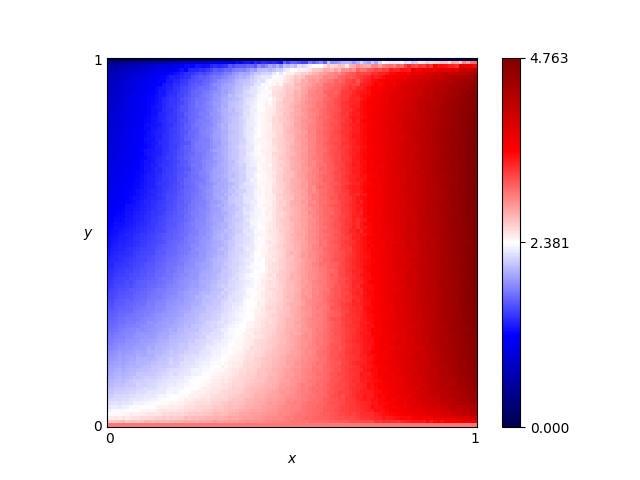

The file beside this chart, header and first rows:
x, y, score
0.46, 0.76, 2.566
0.54, 0.86, 2.887
0.16, 0.19, 2.086
0.61, 0.18, 3.148
0.82, 0.41, 4.025
0.72, 0.66, 3.593
0.63, 0.37, 3.175
0.41, 0.28, 2.482
0.16, 0.44, 1.696
0.8, 0.33, 3.869
0.84, 0.23, 4.02
0.25, 0.48, 1.877
0.62, 0.7, 3.19
0.78, 0.28, 3.801
0.03, 0.68, 1.105
0.57, 0.0, 3.0
0.69, 0.37, 3.378
0.46, 0.05, 2.875
0.65, 0.03, 3.266
0.56, 0.8, 2.952
0.28, 0.44, 1.983
0.65, 0.0, 3.0
0.57, 0.1, 3.051
0.44, 0.29, 2.543
0.63, 0.49, 3.195
0.26, 0.03, 2.65
0.92, 0.27, 4.344
0.69, 0.35, 3.406
0.79, 0.78, 3.899
0.3, 0.26, 2.241
0.98, 0.54, 4.651
0.25, 0.62, 1.783
0.55, 0.43, 2.878
0.19, 0.06, 2.453
0.14, 0.65, 1.416
0.09, 0.65, 1.271
0.92, 1.0, 0.0
0.51, 0.43, 2.733
0.36, 0.66, 2.165
0.33, 0.92, 1.973
0.01, 0.93, 0.7871
0.25, 0.81, 1.777
0.9, 0.46, 4.324
0.3, 0.12, 2.459
0.87, 0.59, 4.227
0.8, 0.75, 3.956
0.93, 0.2, 4.374
0.34, 0.41, 2.19
0.05, 0.48, 1.397
0.9, 0.12, 4.185
0.59, 0.65, 3.084
0.72, 0.62, 3.63
0.29, 0.87, 1.884
0.02, 0.72, 1.024
0.8, 0.35, 3.839
0.09, 0.22, 1.92
0.05, 0.61, 1.226
0.49, 0.38, 2.69
0.62, 0.21, 3.184
0.79, 0.55, 3.844
... 10,141 more rows
